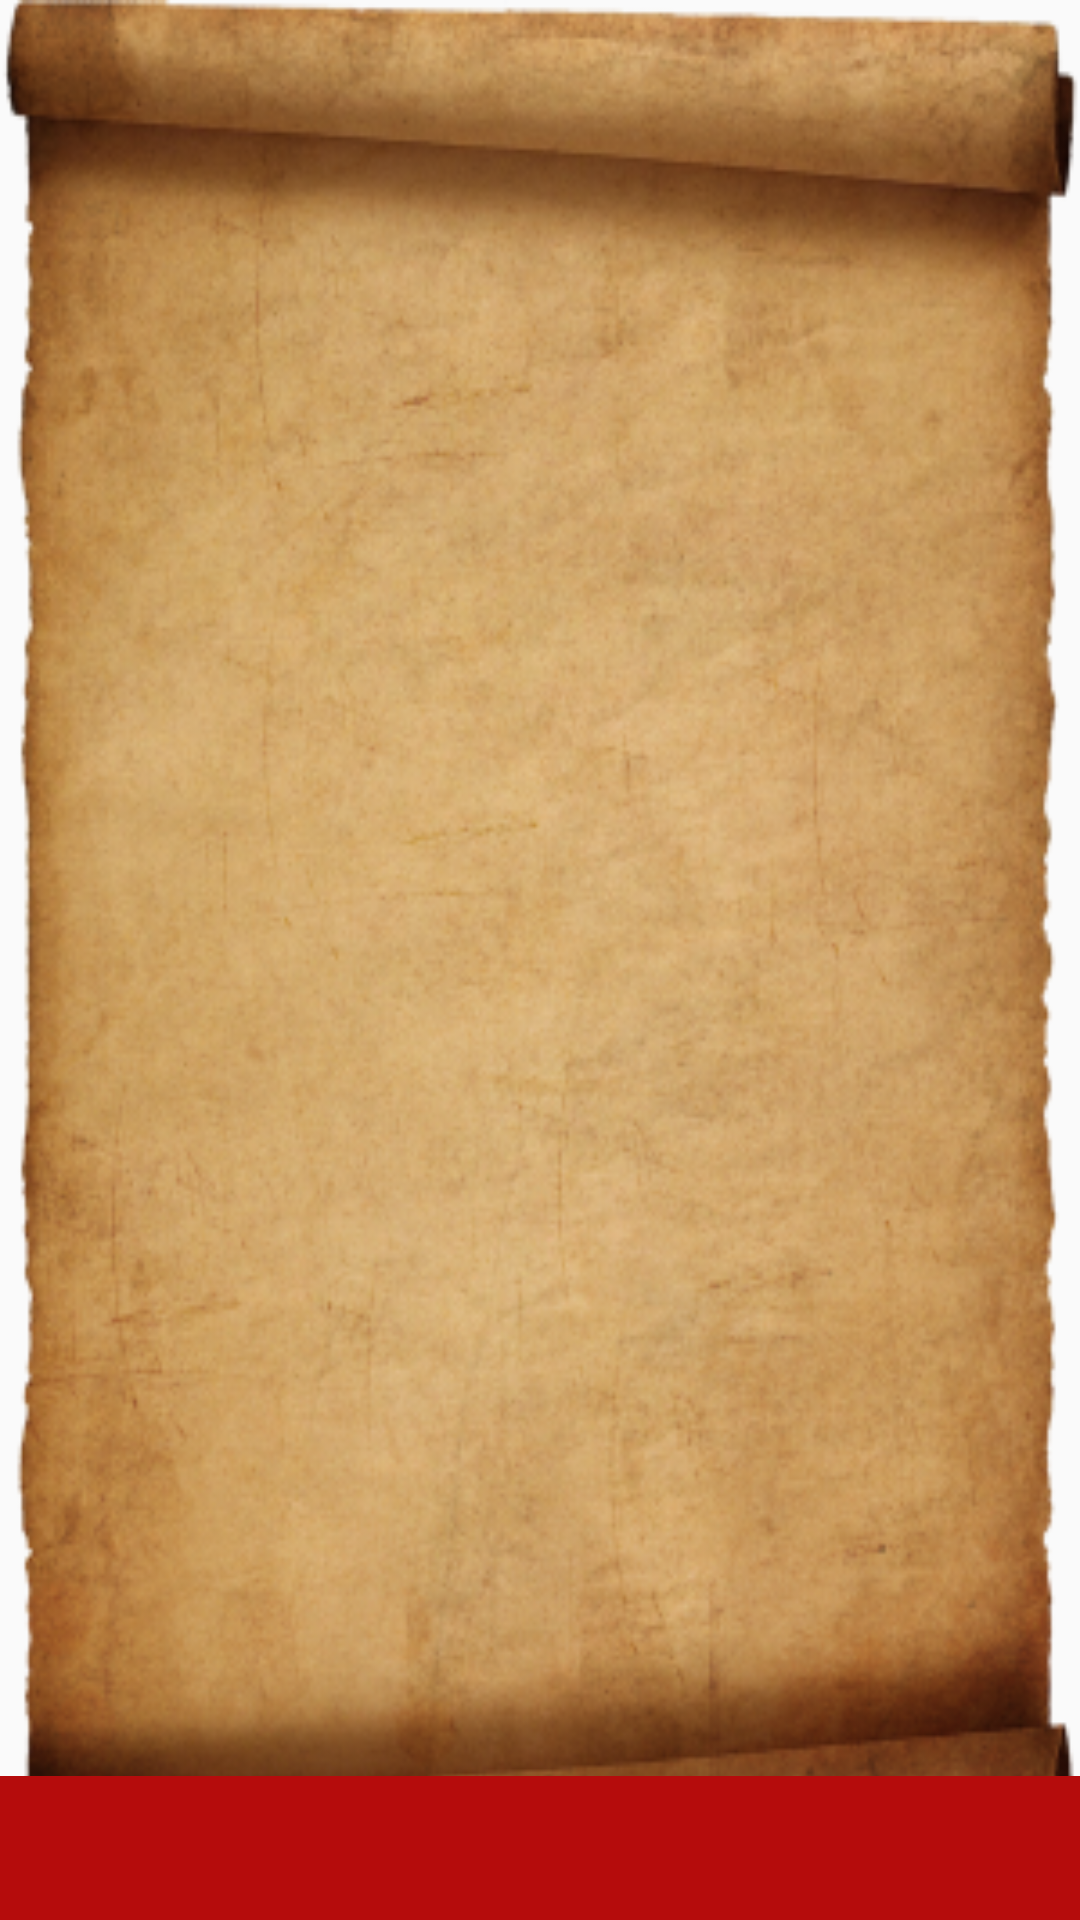

Here is an Android app screen rendered from its layout file. Give the layout XML and the strings, colors and styles it references.
<!-- AndroidManifest.xml: application theme AppTheme -->
<!-- res/layout/content_riddles.xml -->
<?xml version="1.0" encoding="utf-8"?>
<RelativeLayout xmlns:android="http://schemas.android.com/apk/res/android"
    xmlns:app="http://schemas.android.com/apk/res-auto"
    xmlns:tools="http://schemas.android.com/tools"
    android:id="@+id/container"
    android:layout_width="match_parent"
    android:layout_height="match_parent"
    android:paddingBottom="0dp"
    android:paddingLeft="0dp"
    android:paddingRight="0dp"
    android:paddingTop="0dp"
    android:background="@drawable/background"
    app:layout_behavior="@string/appbar_scrolling_view_behavior"
    tools:context="example.mysteryriddles.app.activities.RiddlesActivity"
    tools:showIn="@layout/activity_riddles">

    <LinearLayout
        android:id="@+id/footer"
        android:layout_width="fill_parent"
        android:layout_height="wrap_content"
        android:layout_alignParentBottom="true"
        android:layout_centerHorizontal="true"
        android:background="@color/colorPrimary"
        android:orientation="horizontal">

        <Button
            style="@style/AppButton"
            android:layout_width="wrap_content"
            android:layout_height="wrap_content"
            android:layout_weight="1"
            android:text="" />

    </LinearLayout>


</RelativeLayout>
<!-- res/layout/activity_riddles.xml (included above) -->
<?xml version="1.0" encoding="utf-8"?>
<android.support.design.widget.CoordinatorLayout xmlns:android="http://schemas.android.com/apk/res/android"
    xmlns:app="http://schemas.android.com/apk/res-auto"
    xmlns:tools="http://schemas.android.com/tools"
    android:layout_width="match_parent"
    android:layout_height="match_parent"
    android:background="@color/colorBlack"
    android:fitsSystemWindows="true"
    tools:context="example.mysteryriddles.app.activities.RiddlesActivity">

    <android.support.design.widget.AppBarLayout
        android:layout_width="match_parent"
        android:layout_height="wrap_content"
        android:theme="@style/AppTheme.AppBarOverlay">

        <android.support.v7.widget.Toolbar
            android:id="@+id/toolbar"
            app:contentInsetLeft="0dp"
            app:contentInsetStart="0dp"
            android:layout_width="match_parent"
            android:layout_height="?attr/actionBarSize"
            android:background="?attr/colorPrimary"
            app:popupTheme="@style/AppTheme.PopupOverlay" >

            <TextView
                android:id="@+id/toolbar_title"
                android:layout_width="wrap_content"
                android:layout_height="wrap_content"
                android:text="@string/app_name"
                android:textColor="@android:color/white"
                style="@style/TextAppearance.AppCompat.Widget.ActionBar.Title"
                />
        </android.support.v7.widget.Toolbar>

    </android.support.design.widget.AppBarLayout>

    <include layout="@layout/content_riddles" />

    <android.support.design.widget.FloatingActionButton
        android:id="@+id/fab"
        android:layout_width="wrap_content"
        android:layout_height="wrap_content"
        android:layout_gravity="bottom|end"
        android:layout_margin="@dimen/fab_margin"
        android:src="@drawable/ic_scroll" />

</android.support.design.widget.CoordinatorLayout>
<!-- resources referenced by this layout -->
<resources>
  <color name="colorBlack">#000000</color>
  <color name="colorPrimary">#b50c0c</color>
  <!-- drawable background: png bitmap (drawable, 314535 bytes) -->
  <string name="app_name">Казуси</string>
  <style name="AppButton">
          <item name="android:layout_width">match_parent</item>
          <item name="android:layout_height">wrap_content</item>
          <item name="android:layout_marginLeft">15dp</item>
          <item name="android:layout_marginRight">15dp</item>
          <item name="android:background">@android:color/transparent</item>
          <item name="android:textColor">@color/colorWhite</item>
      </style>
  <style name="AppTheme.AppBarOverlay" parent="ThemeOverlay.AppCompat.Dark.ActionBar" />
  <style name="AppTheme.PopupOverlay" parent="ThemeOverlay.AppCompat.Light" />
  <style name="AppTheme" parent="Theme.AppCompat.Light.DarkActionBar">
          
          <item name="colorPrimary">@color/colorPrimary</item>
          <item name="colorPrimaryDark">@color/colorPrimaryDark</item>
          <item name="colorAccent">@color/colorAccent</item>
      </style>
  <color name="colorWhite">#FFFFFF</color>
  <color name="colorPrimaryDark">#3F0102</color>
  <color name="colorAccent">#FFFFFF</color>
</resources>
